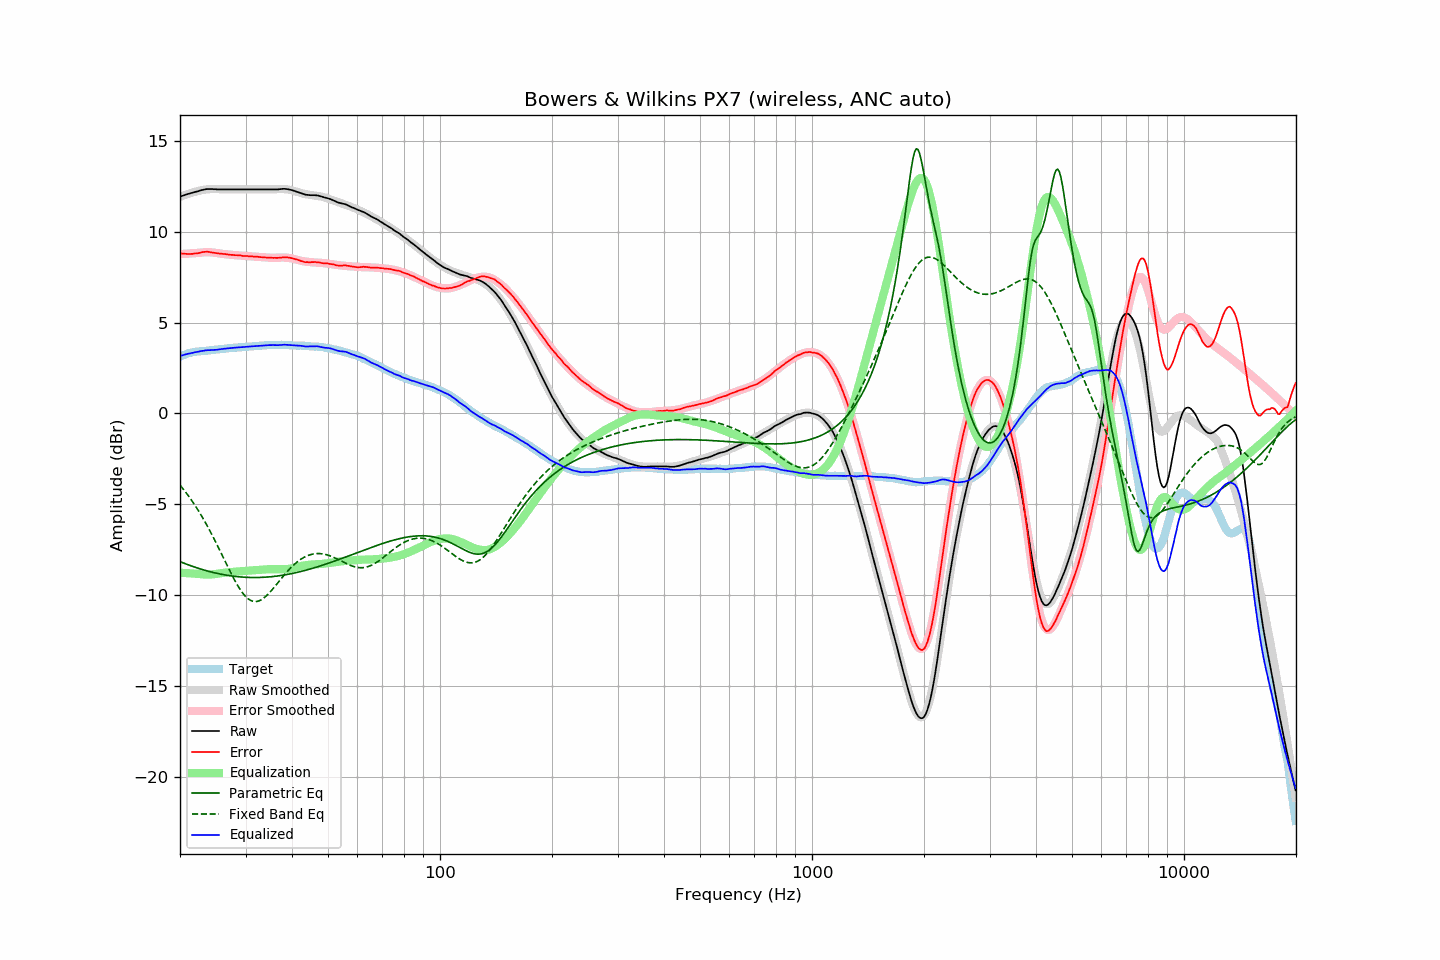

The file beside this chart, header and first rows:
frequency, raw, error, smoothed, error_smoothed, equalization, parametric_eq, fixed_band_eq, equalized_raw, equalized_smoothed, target
20.00, 11.91, 8.79, 11.90, 8.76, -8.76, -8.15, -3.94, 3.15, 3.14, 3.12
20.20, 11.95, 8.79, 11.94, 8.77, -8.77, -8.19, -4.05, 3.19, 3.17, 3.16
20.40, 11.98, 8.78, 11.98, 8.77, -8.77, -8.22, -4.16, 3.21, 3.20, 3.20
20.61, 12.01, 8.78, 12.01, 8.78, -8.78, -8.26, -4.27, 3.23, 3.23, 3.23
20.81, 12.04, 8.77, 12.04, 8.79, -8.79, -8.29, -4.39, 3.26, 3.26, 3.27
21.02, 12.07, 8.77, 12.08, 8.79, -8.79, -8.33, -4.50, 3.28, 3.28, 3.31
21.23, 12.09, 8.77, 12.11, 8.80, -8.80, -8.36, -4.63, 3.29, 3.31, 3.33
21.44, 12.12, 8.78, 12.13, 8.80, -8.80, -8.39, -4.75, 3.32, 3.33, 3.35
21.66, 12.14, 8.78, 12.16, 8.81, -8.81, -8.42, -4.88, 3.33, 3.35, 3.37
21.87, 12.17, 8.80, 12.18, 8.81, -8.81, -8.45, -5.01, 3.36, 3.37, 3.38
22.09, 12.19, 8.80, 12.21, 8.82, -8.82, -8.48, -5.15, 3.37, 3.39, 3.40
22.31, 12.21, 8.81, 12.23, 8.82, -8.82, -8.51, -5.29, 3.39, 3.40, 3.40
22.54, 12.24, 8.83, 12.25, 8.84, -8.84, -8.54, -5.43, 3.41, 3.41, 3.41
22.76, 12.27, 8.85, 12.27, 8.85, -8.85, -8.56, -5.57, 3.43, 3.42, 3.42
22.99, 12.29, 8.87, 12.29, 8.85, -8.85, -8.59, -5.72, 3.44, 3.43, 3.42
23.22, 12.31, 8.88, 12.30, 8.86, -8.86, -8.62, -5.88, 3.45, 3.44, 3.43
23.45, 12.33, 8.89, 12.31, 8.87, -8.87, -8.64, -6.03, 3.47, 3.45, 3.44
23.69, 12.34, 8.89, 12.32, 8.87, -8.87, -8.67, -6.19, 3.48, 3.46, 3.45
23.92, 12.34, 8.88, 12.33, 8.86, -8.86, -8.69, -6.36, 3.48, 3.47, 3.46
24.16, 12.34, 8.86, 12.34, 8.86, -8.86, -8.71, -6.52, 3.48, 3.48, 3.48
24.40, 12.34, 8.85, 12.34, 8.85, -8.85, -8.74, -6.69, 3.49, 3.49, 3.50
24.65, 12.33, 8.84, 12.34, 8.85, -8.85, -8.76, -6.87, 3.49, 3.49, 3.50
24.89, 12.33, 8.83, 12.34, 8.83, -8.83, -8.78, -7.04, 3.50, 3.50, 3.51
25.14, 12.32, 8.81, 12.34, 8.82, -8.82, -8.80, -7.22, 3.50, 3.51, 3.51
25.39, 12.32, 8.80, 12.33, 8.81, -8.81, -8.82, -7.40, 3.52, 3.53, 3.52
25.65, 12.32, 8.78, 12.33, 8.79, -8.79, -8.84, -7.58, 3.53, 3.54, 3.54
25.91, 12.32, 8.78, 12.33, 8.78, -8.78, -8.85, -7.76, 3.54, 3.55, 3.54
26.16, 12.32, 8.77, 12.32, 8.77, -8.77, -8.87, -7.94, 3.55, 3.56, 3.55
26.43, 12.32, 8.76, 12.32, 8.76, -8.76, -8.89, -8.13, 3.56, 3.56, 3.56
26.69, 12.32, 8.76, 12.32, 8.75, -8.75, -8.90, -8.31, 3.57, 3.57, 3.57
26.96, 12.32, 8.74, 12.32, 8.74, -8.74, -8.91, -8.49, 3.58, 3.58, 3.59
27.23, 12.32, 8.73, 12.32, 8.73, -8.73, -8.93, -8.67, 3.59, 3.59, 3.59
27.50, 12.32, 8.72, 12.32, 8.72, -8.72, -8.94, -8.84, 3.60, 3.60, 3.60
27.77, 12.32, 8.72, 12.32, 8.72, -8.72, -8.95, -9.01, 3.61, 3.61, 3.60
28.05, 12.32, 8.70, 12.32, 8.71, -8.71, -8.96, -9.18, 3.61, 3.61, 3.62
28.33, 12.32, 8.70, 12.32, 8.70, -8.70, -8.97, -9.34, 3.62, 3.62, 3.62
28.62, 12.32, 8.70, 12.32, 8.69, -8.69, -8.98, -9.49, 3.63, 3.63, 3.63
28.90, 12.32, 8.69, 12.32, 8.69, -8.69, -8.99, -9.63, 3.64, 3.64, 3.64
29.19, 12.32, 8.69, 12.32, 8.68, -8.68, -9.00, -9.76, 3.64, 3.64, 3.63
29.48, 12.32, 8.66, 12.32, 8.67, -8.67, -9.00, -9.88, 3.65, 3.65, 3.66
29.78, 12.32, 8.66, 12.32, 8.67, -8.67, -9.01, -9.99, 3.66, 3.66, 3.66
30.08, 12.32, 8.66, 12.32, 8.66, -8.66, -9.02, -10.09, 3.66, 3.66, 3.67
30.38, 12.32, 8.66, 12.32, 8.65, -8.65, -9.02, -10.17, 3.67, 3.67, 3.67
30.68, 12.32, 8.64, 12.32, 8.65, -8.65, -9.02, -10.24, 3.68, 3.68, 3.68
30.99, 12.32, 8.64, 12.32, 8.64, -8.64, -9.03, -10.29, 3.68, 3.68, 3.68
31.30, 12.32, 8.63, 12.32, 8.63, -8.63, -9.03, -10.32, 3.69, 3.69, 3.69
31.61, 12.32, 8.63, 12.32, 8.62, -8.62, -9.03, -10.34, 3.70, 3.70, 3.70
31.93, 12.32, 8.62, 12.32, 8.62, -8.62, -9.03, -10.35, 3.70, 3.70, 3.70
32.24, 12.32, 8.62, 12.32, 8.61, -8.61, -9.03, -10.34, 3.71, 3.71, 3.70
32.57, 12.32, 8.61, 12.32, 8.60, -8.60, -9.02, -10.31, 3.72, 3.72, 3.72
32.89, 12.32, 8.60, 12.32, 8.60, -8.60, -9.02, -10.28, 3.72, 3.72, 3.73
33.22, 12.32, 8.59, 12.32, 8.59, -8.59, -9.02, -10.23, 3.73, 3.73, 3.73
33.55, 12.32, 8.58, 12.32, 8.58, -8.58, -9.01, -10.17, 3.74, 3.74, 3.74
33.89, 12.32, 8.58, 12.32, 8.58, -8.58, -9.01, -10.09, 3.75, 3.74, 3.75
34.23, 12.32, 8.57, 12.32, 8.57, -8.57, -9.00, -10.01, 3.75, 3.75, 3.75
34.57, 12.32, 8.56, 12.32, 8.57, -8.57, -9.00, -9.93, 3.76, 3.75, 3.76
34.92, 12.32, 8.57, 12.32, 8.56, -8.56, -8.99, -9.83, 3.76, 3.76, 3.76
35.27, 12.32, 8.56, 12.33, 8.56, -8.56, -8.98, -9.73, 3.76, 3.76, 3.76
35.62, 12.32, 8.56, 12.33, 8.56, -8.56, -8.97, -9.63, 3.76, 3.77, 3.77
35.97, 12.32, 8.56, 12.33, 8.57, -8.57, -8.96, -9.52, 3.76, 3.77, 3.76
... 635 more rows
